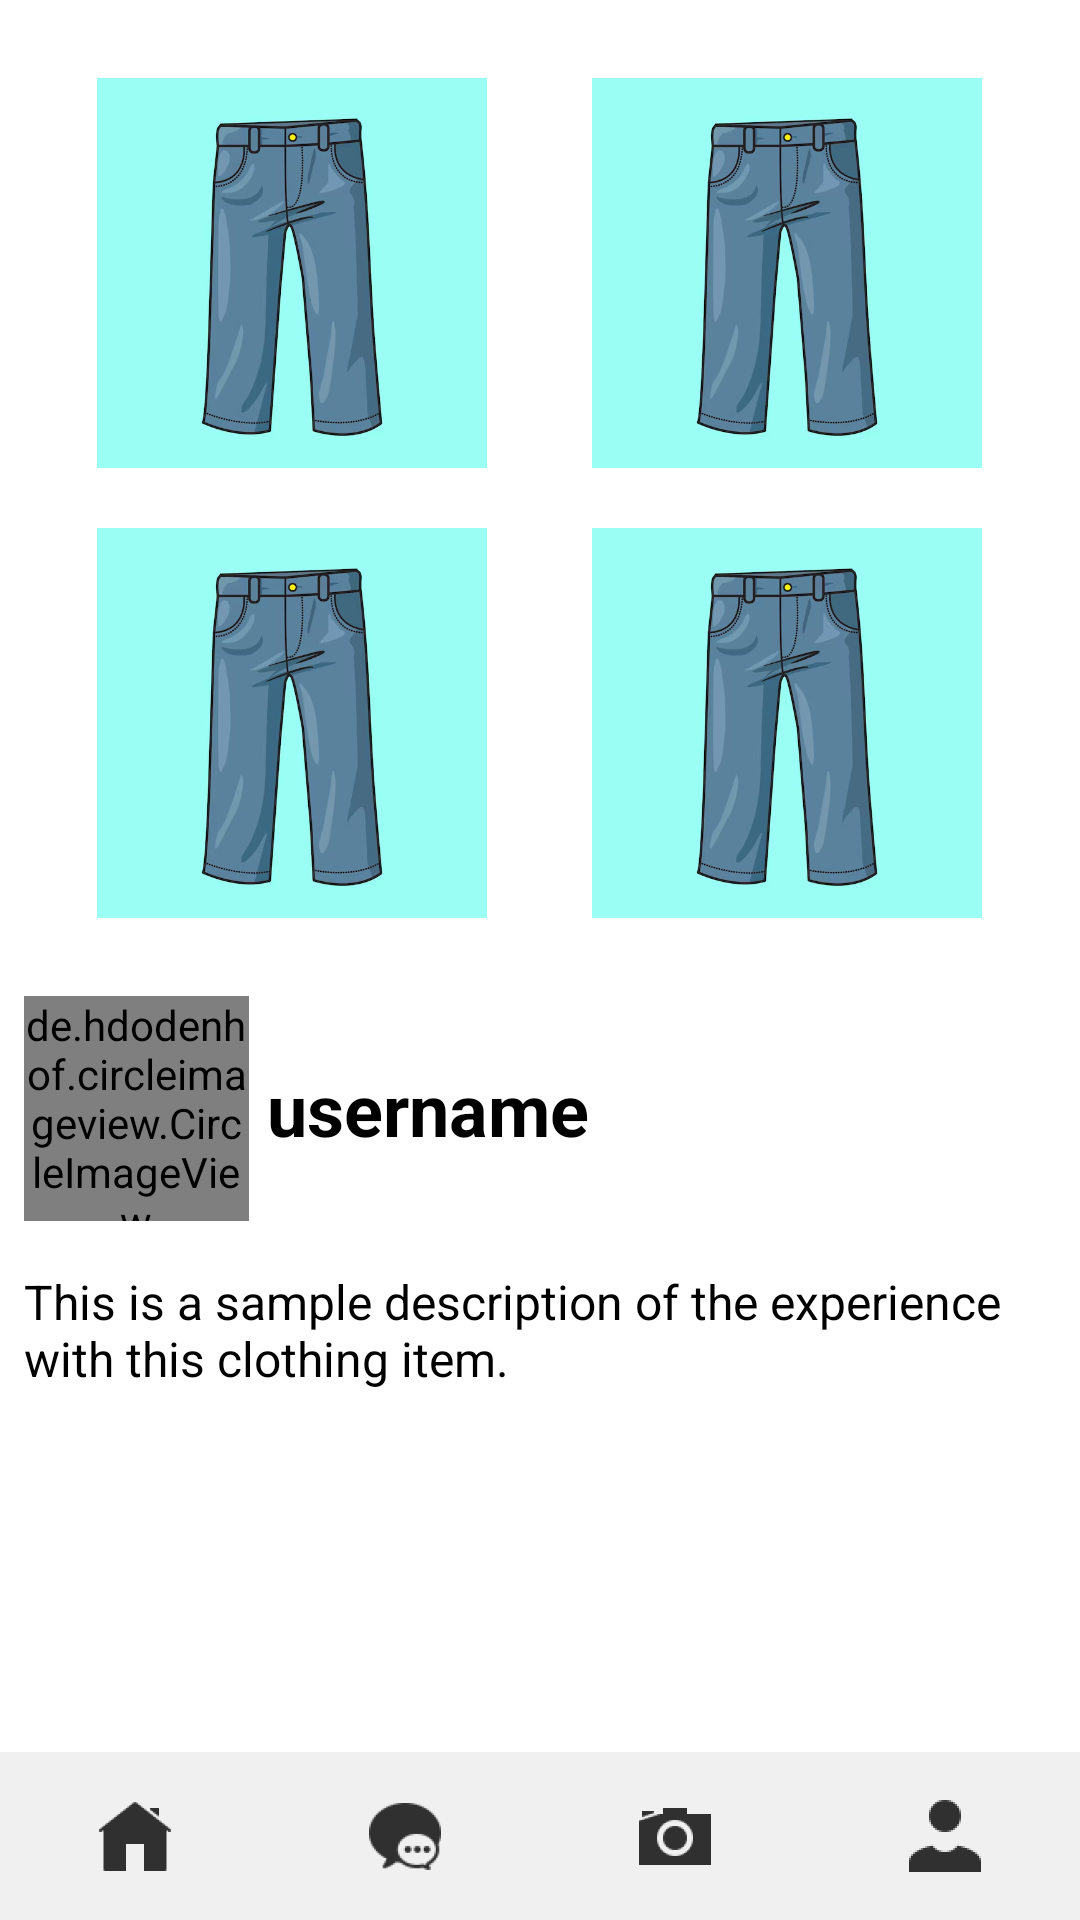

Here is an Android app screen rendered from its layout file. Give the layout XML and the strings, colors and styles it references.
<!-- AndroidManifest.xml: application theme Theme.ClothesShare -->
<!-- res/layout/experienceempty.xml -->
<?xml version="1.0" encoding="utf-8"?>
<RelativeLayout xmlns:android="http://schemas.android.com/apk/res/android"
    android:layout_width="match_parent"
    android:layout_height="match_parent"
    android:background="@android:color/white"
    android:id="@+id/experienceEmpty">

    
    <RelativeLayout
        android:id="@+id/collageContainer"
        android:layout_width="315dp"
        android:layout_height="300dp"
        android:layout_centerHorizontal="true"
        android:layout_marginTop="16dp">

        

        
        <ImageView
            android:id="@+id/photo2"
            android:layout_width="150dp"
            android:layout_height="150dp"
            android:layout_alignParentStart="true"
            android:layout_alignParentTop="true"
            android:scaleType="centerCrop"
            android:src="@drawable/img"
            android:contentDescription="photo description"
            android:paddingHorizontal="10dp"
            android:paddingVertical="10dp"
            android:elevation="6dp" />

        
        <ImageView
            android:id="@+id/photo3"
            android:layout_width="150dp"
            android:layout_height="150dp"
            android:layout_alignParentEnd="true"
            android:layout_alignParentBottom="true"
            android:scaleType="centerCrop"
            android:src="@drawable/img"
            android:paddingHorizontal="10dp"
            android:paddingVertical="10dp"
            android:contentDescription="photo description"
            android:elevation="6dp" />

        
        <ImageView
            android:id="@+id/photo4"
            android:layout_width="150dp"
            android:layout_height="150dp"
            android:layout_alignParentEnd="true"
            android:layout_alignParentTop="true"
            android:scaleType="centerCrop"
            android:src="@drawable/img"
            android:paddingHorizontal="10dp"
            android:paddingVertical="10dp"
            android:contentDescription="photo description"
            android:elevation="6dp" />

        
        <ImageView
            android:id="@+id/photo5"
            android:layout_width="150dp"
            android:layout_height="150dp"
            android:layout_alignParentStart="true"
            android:layout_alignParentBottom="true"
            android:scaleType="centerCrop"
            android:src="@drawable/img"
            android:paddingHorizontal="10dp"
            android:paddingVertical="10dp"
            android:contentDescription="photo description"
            android:elevation="6dp" />

    </RelativeLayout>

    
    <LinearLayout
        android:layout_width="match_parent"
        android:layout_height="wrap_content"
        android:layout_below="@id/collageContainer"
        android:id="@+id/UsernameHeader"
        android:layout_marginTop="16dp"
        android:orientation="horizontal"
        android:paddingStart="8dp"
        android:paddingEnd="8dp">

        
        <de.hdodenhof.circleimageview.CircleImageView
            xmlns:app="http://schemas.android.com/apk/res-auto"
            android:id="@+id/profileImage"
            android:layout_width="75dp"
            android:layout_height="75dp"
            android:src="@drawable/profileuser"
            android:scaleType="fitCenter"
            app:civ_border_width="1dp"
            app:civ_border_color="#FFCCCCCC"
            android:layout_marginEnd="6dp"/>

        
        <TextView
            android:id="@+id/experienceDescriptionHeader"
            android:layout_width="wrap_content"
            android:layout_height="wrap_content"
            android:layout_gravity="center_vertical"
            android:textSize="24sp"
            android:textColor="@android:color/black"
            android:textStyle="bold"
            android:text="username" />

    </LinearLayout>

    <TextView
        android:id="@+id/experienceDescriptionTextView"
        android:layout_width="match_parent"
        android:layout_height="wrap_content"
        android:layout_below="@+id/UsernameHeader"
        android:layout_marginTop="8dp"
        android:textSize="16sp"
        android:textColor="@android:color/black"
        android:padding="8dp"
        android:text="This is a sample description of the experience with this clothing item." />

    
    <LinearLayout
        android:layout_width="match_parent"
        android:layout_height="wrap_content"
        android:layout_above="@id/bottomNavBar"
        android:layout_marginBottom="16dp"
        android:orientation="horizontal"
        android:gravity="center_horizontal">

        
        <ImageButton
            android:id="@+id/previousButton"
            android:layout_width="56dp"
            android:layout_height="56dp"
            android:layout_marginEnd="64dp"
            android:background="?attr/selectableItemBackgroundBorderless"
            android:src="@drawable/experienceprevious"
            android:scaleType="centerCrop"
            android:contentDescription="@string/home_button_description" />

        
        <ImageButton
            android:id="@+id/nextButton"
            android:layout_width="56dp"
            android:layout_height="56dp"
            android:layout_marginStart="64dp"
            android:background="?attr/selectableItemBackgroundBorderless"
            android:src="@drawable/experiencenext"
            android:scaleType="centerCrop"
            android:contentDescription="@string/home_button_description" />
    </LinearLayout>

    
    <LinearLayout
        android:id="@+id/bottomNavBar"
        android:layout_width="match_parent"
        android:layout_height="56dp"
        android:layout_alignParentBottom="true"
        android:orientation="horizontal"
        android:background="#F0F0F0"
        android:weightSum="4"
        >

        <ImageButton
            android:id="@+id/homebutton"
            android:layout_width="0dp"
            android:layout_height="match_parent"
            android:layout_weight="1"
            android:background="?attr/selectableItemBackgroundBorderless"
            android:padding="16dp"
            android:src="@drawable/homeicon"
            android:contentDescription="@string/home_button_description" />

        <ImageButton
            android:id="@+id/messagesbutton"
            android:layout_width="0dp"
            android:layout_height="match_parent"
            android:layout_weight="1"
            android:src="@drawable/messagesicon"
            android:background="?attr/selectableItemBackgroundBorderless"
            android:padding="16dp"
            android:contentDescription="@string/messages_button_description" />

        <ImageButton
            android:id="@+id/uploadbutton"
            android:layout_width="0dp"
            android:layout_height="match_parent"
            android:layout_weight="1"
            android:src="@drawable/uploadicon"
            android:background="?attr/selectableItemBackgroundBorderless"
            android:padding="16dp"
            android:contentDescription="@string/upload_button_description" />

        <ImageButton
            android:id="@+id/profilebutton"
            android:layout_width="0dp"
            android:layout_height="match_parent"
            android:layout_weight="1"
            android:src="@drawable/profileicon"
            android:background="?attr/selectableItemBackgroundBorderless"
            android:padding="16dp"
            android:contentDescription="@string/profile_button_description" />
    </LinearLayout>

</RelativeLayout>
<!-- resources referenced by this layout -->
<resources>
  <!-- drawable homeicon: png bitmap (drawable-hdpi, 455 bytes) -->
  <!-- drawable img: png bitmap (drawable, 124958 bytes) -->
  <!-- drawable messagesicon: png bitmap (drawable-hdpi, 960 bytes) -->
  <!-- drawable profileicon: png bitmap (drawable-hdpi, 430 bytes) -->
  <!-- drawable profileuser: png bitmap (drawable, 78564 bytes) -->
  <!-- drawable uploadicon: png bitmap (drawable-hdpi, 666 bytes) -->
  <string name="home_button_description">Home</string>
  <string name="messages_button_description">Messages</string>
  <string name="profile_button_description">Profile</string>
  <string name="upload_button_description">Upload</string>
  <style name="Theme.ClothesShare" parent="Base.Theme.ClothesShare" />
  <style name="Base.Theme.ClothesShare" parent="Theme.Material3.DayNight.NoActionBar">
          
          
      </style>
</resources>
